Run: headless pygame with SDL's dummy video driver; simulated clock (each Clock.tick advances the game by its frame time, no real sleeping); random seed 0; keys injected as events and as key.get_pressed() state; no mouse input.
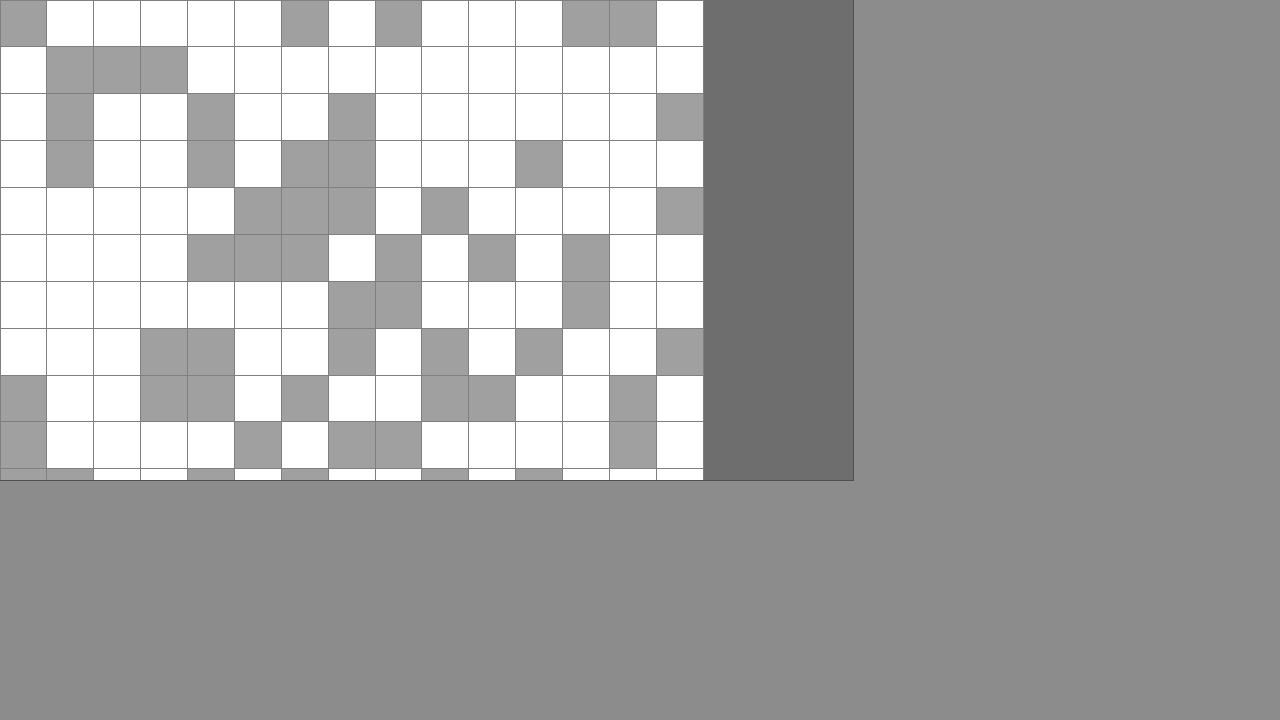
Frame 1 of 4 · flips 1–60 · no input
Frame 2 of 4 · flips 61–180 · tapped SPACE, RETURN · held RIGHT (→), D · screen unchanged from frame 1, image omitted
Frame 3 of 4 · flips 181–300 · held DOWN (↓), S · screen unchanged from frame 2, image omitted
Frame 4 of 4 · flips 301–420 · held LEFT (←), A, UP (↑), W · screen unchanged from frame 3, image omitted

The pygame program that drew these frames:

# pygame and sys libraries importing
import pygame as pg
import sys
import random
import enum

'''def parceline(f):
    return list(map(int, f.readline()[:-1].split()))'''

class command(enum.Enum):
    
    right = 1
    left = 2
    up = 3
    down = 4
    clean = 5
    dirt = 6
    cl = 7

class Environment:
    def __init__(self,x,y,flat):
        m, n = (random.randint(3,20), random.randint(3,20))
        flat = list()
        for i in range(m):
            k = []
            for j in range(n):
                if random.random() < 0.3:
                    k.append(command.dirt)
                else:
                    k.append(command.cl)
        flat.append(k)
        y, x = random.randint(0,n-1),random.randint(0,m-1)
    
    def type(self,x,y):
        return flat[x][y]

def do(event):
    if event.type != pg.KEYDOWN:
        return 0
    if event.key == pg.K_w:
        return command.up
    if event.key == pg.K_s:
        return command.down
    if event.key == pg.K_a:
        return command.left
    if event.key == pg.K_d:
        return command.right
    if event.key == pg.K_SPACE:
        return command.clean

if __name__ == "__main__":
    
    m, n = (random.randint(3,20), random.randint(3,20))
    flat = list()
    for i in range(m):
        k = []
        for j in range(n):
            if random.random() < 0.3:
                k.append(command.dirt)
            else:
                k.append(command.cl)
        flat.append(k)
    scale = 150 / (max(m,n))
    # creating a pygame window
    screen = pg.display.set_mode((1280, 720))

    # cleaner coords import
    y, x = random.randint(0,n-1),random.randint(0,m-1)

    # creating a surface for flat render
    view_flat = vx, vy = int(screen.get_width() * 2/3), int(screen.get_height() * 2/3)
    sf = pg.Surface((vx, vy))
    sf.fill((110, 110, 110))

    # main cycle
    while True:
        # surfaces cleaning
        screen.fill((140, 140, 140))
        sf.fill((110, 110, 110))
        
        # checking for keyboard, window, mouse inputs or events
        keys = pg.key.get_pressed()
        for event in pg.event.get():
            if event.type == pg.QUIT:
                exit()
            f = do(event)
            
            if f == command.up:
                y -= 1
            if f == command.down:
                y += 1
            if f == command.left:
                x -= 1
            if f == command.right:
                x += 1
            if f == command.clean:
                flat[x][y] = command.cl
                
        # checking for scale changes
        if keys[pg.K_p]:
            scale += 0.1
        if keys[pg.K_o]:
            scale -= 0.1

        # drawing flat
        for i, line in enumerate(flat):
            for j, quad in enumerate(line):
                if quad == command.cl:
                    pg.draw.polygon(sf, (255, 255, 255), [[min(vx, i * scale * 5), min(vy, j * scale * 5)],
                                                          [min(vx, (i + 1) * scale * 5), min(vy, j * scale * 5)],
                                                          [min(vx, (i + 1) * scale * 5), min(vy, (j + 1) * scale * 5)],
                                                          [min(vx, i * scale * 5), min(vy, (j + 1) * scale * 5)]])
                    pg.draw.polygon(sf, (127, 127, 127), [[min(vx, i * scale * 5), min(vy, j * scale * 5)],
                                                          [min(vx, (i + 1) * scale * 5), min(vy, j * scale * 5)],
                                                          [min(vx, (i + 1) * scale * 5), min(vy, (j + 1) * scale * 5)],
                                                          [min(vx, i * scale * 5), min(vy, (j + 1) * scale * 5)]], 1)
                else:
                    pg.draw.polygon(sf, (160, 160, 160), [[min(vx, i * scale * 5), min(vy, j * scale * 5)],
                                                          [min(vx, (i + 1) * scale * 5), min(vy, j * scale * 5)],
                                                          [min(vx, (i + 1) * scale * 5), min(vy, (j + 1) * scale * 5)],
                                                          [min(vx, i * scale * 5), min(vy, (j + 1) * scale * 5)]])
                    pg.draw.polygon(sf, (127, 127, 127), [[min(vx, i * scale * 5), min(vy, j * scale * 5)],
                                                          [min(vx, (i + 1) * scale * 5), min(vy, j * scale * 5)],
                                                          [min(vx, (i + 1) * scale * 5), min(vy, (j + 1) * scale * 5)],
                                                          [min(vx, i * scale * 5), min(vy, (j + 1) * scale * 5)]], 1)

        # drawing robot
        pg.draw.circle(sf, (220, 0, 0), [(x + 0.5) * scale * 5, (y + 0.5) * scale * 5], scale * 2.5)

        pg.draw.polygon(screen, (80, 80, 80), [[0, 0], [vx, 0], [vx, vy], [0, vy]], 1)

        screen.blit(sf, (0, 0))

        pg.display.flip()
